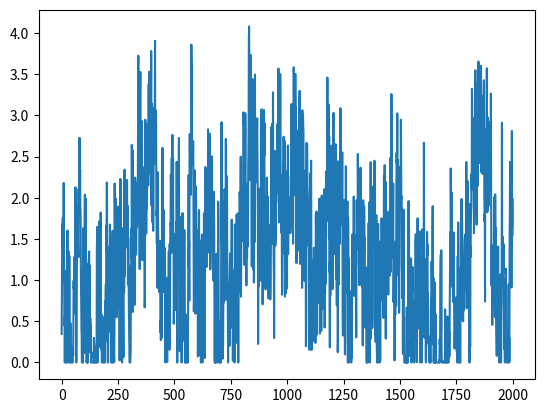

This figure's Python source:
import numpy as np
from scipy import signal as ss
from scipy.stats import zscore
import matplotlib.pyplot as plt
def make_noise(num_traces=10, num_samples=1000, mean_fr = 1, std_fr = 1):
    num_samples = num_samples+2000
    # Normalised Frequencies
    # fv = np.linspace(0, 1, 40)
    # Amplitudes Of '1/f'                                
    # a = 1/(1+2*fv)                
    # Filter Numerator Coefficients              
    # b = ss.firls(43, fv, a)                                   

    B = [0.049922035, -0.095993537, 0.050612699, -0.004408786]
    A = [1, -2.494956002,   2.017265875,  -0.522189400]

    invfn = np.zeros((num_traces,num_samples))

    for i in np.arange(0,num_traces):
        # Create White Noise
        wn = np.random.normal(loc=1,scale=0.5,size=num_samples) 
        # Create '1/f' Noise
        invfn[i,:] = zscore(ss.lfilter(B, A, wn))                           

    # Rectify invfn (Remove negative values and rescaled to have a mean value of 1/1000)
    invfn[invfn<0] = 0
    invfn = invfn/np.mean(invfn)

    return invfn[:,2000:]

sample_list = make_noise(num_traces=10,num_samples=2000, mean_fr = 1, std_fr = 1)

plt.plot(sample_list[0])
plt.show()

